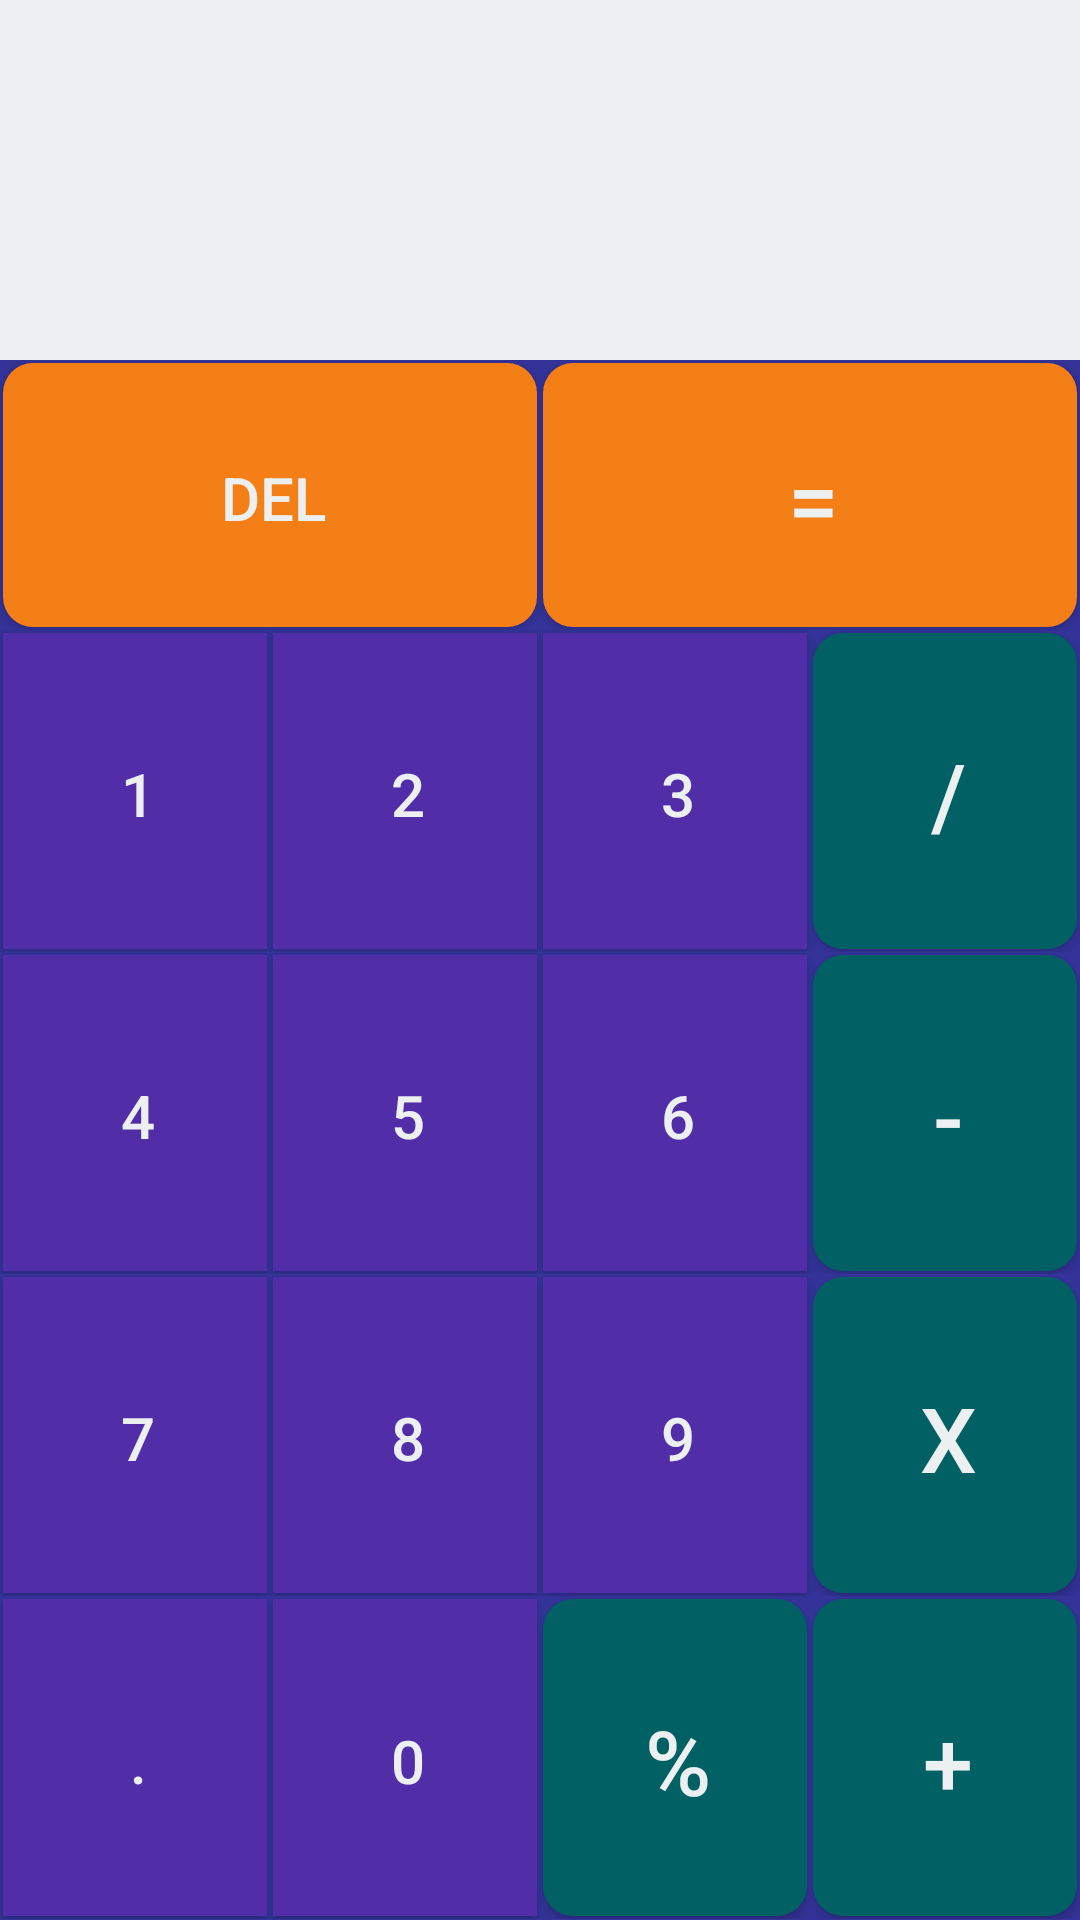

Produce the Android XML layout that renders to this screen, including the resource entries it uses.
<!-- AndroidManifest.xml: application theme Theme.Calculator -->
<!-- res/layout/activity_fullscreen.xml -->
<?xml version="1.0" encoding="utf-8"?>
<LinearLayout xmlns:android="http://schemas.android.com/apk/res/android"
    xmlns:app="http://schemas.android.com/apk/res-auto"
    xmlns:tools="http://schemas.android.com/tools"
    android:layout_width="match_parent"
    android:layout_height="match_parent"
    android:background="#333399"
    android:orientation="vertical">

    <LinearLayout
        android:layout_width="match_parent"
        android:layout_height="wrap_content"
        android:layout_weight="0.3"
        android:orientation="horizontal">

        <TextView
            android:id="@+id/display"
            android:layout_width="match_parent"
            android:layout_height="match_parent"
            android:background="#ecf0f1"
            android:textSize="30sp" />
    </LinearLayout>

    <LinearLayout
        android:layout_width="match_parent"
        android:layout_height="90dp"
        android:weightSum="2"
        android:orientation="horizontal">

        <Button
            android:id="@+id/buttonDel"
            android:layout_width="0dp"
            android:layout_height="match_parent"
            android:layout_margin="1dp"
            android:layout_weight="1"
            android:background="@drawable/button"
            android:text="Del"
            android:textColor="#ecf0f1"
            android:textSize="20sp" />

        <Button
            android:id="@+id/buttoneql"
            android:layout_width="0dp"
            android:layout_height="match_parent"
            android:layout_margin="1dp"
            android:layout_weight="1"
            android:background="@drawable/button"
            android:text="="
            android:textColor="#ecf0f1"
            android:textSize="30sp" />

    </LinearLayout>

    <LinearLayout
        android:layout_width="match_parent"
        android:layout_height="wrap_content"
        android:layout_weight="0.2"
        android:orientation="horizontal">

        <Button
            android:id="@+id/button1"
            android:layout_width="wrap_content"
            android:layout_height="match_parent"
            android:layout_margin="1dp"
            android:layout_weight="0.25"
            android:background="@drawable/selector"
            android:text="1"
            android:textColor="#ecf0f1"
            android:textSize="20sp" />

        <Button
            android:id="@+id/button2"
            android:layout_width="wrap_content"
            android:layout_height="match_parent"
            android:layout_margin="1dp"
            android:layout_weight="0.25"
            android:background="@drawable/selector"
            android:text="2"
            android:textColor="#ecf0f1"
            android:textSize="20sp" />

        <Button
            android:id="@+id/button3"
            android:layout_width="wrap_content"
            android:layout_height="match_parent"
            android:layout_margin="1dp"
            android:layout_weight="0.25"
            android:background="@drawable/selector"
            android:text="3"
            android:textColor="#ecf0f1"
            android:textSize="20sp" />

        <Button
            android:id="@+id/buttondiv"
            android:layout_width="wrap_content"
            android:layout_height="match_parent"
            android:layout_margin="1dp"
            android:layout_weight="0.25"
            android:background="@drawable/operator_selector"
            android:text="/"
            android:textColor="#ecf0f1"
            android:textSize="30sp" />

    </LinearLayout>

    <LinearLayout
        android:layout_width="match_parent"
        android:layout_height="wrap_content"
        android:layout_weight="0.2"
        android:orientation="horizontal">

        <Button
            android:id="@+id/button4"
            android:layout_width="wrap_content"
            android:layout_height="match_parent"
            android:layout_margin="1dp"
            android:layout_weight="0.25"
            android:background="@drawable/selector"
            android:text="4"
            android:textColor="#ecf0f1"
            android:textSize="20sp" />

        <Button
            android:id="@+id/button5"
            android:layout_width="wrap_content"
            android:layout_height="match_parent"
            android:layout_margin="1dp"
            android:layout_weight="0.25"
            android:background="@drawable/selector"
            android:text="5"
            android:textColor="#ecf0f1"
            android:textSize="20sp" />

        <Button
            android:id="@+id/button6"
            android:layout_width="wrap_content"
            android:layout_height="match_parent"
            android:layout_margin="1dp"
            android:layout_weight="0.25"
            android:background="@drawable/selector"
            android:text="6"
            android:textColor="#ecf0f1"
            android:textSize="20sp" />

        <Button
            android:id="@+id/buttonsub"
            android:layout_width="wrap_content"
            android:layout_height="match_parent"
            android:layout_margin="1dp"
            android:layout_weight="0.25"
            android:background="@drawable/operator_selector"
            android:text="-"
            android:textColor="#ecf0f1"
            android:textSize="30sp" />

    </LinearLayout>

    <LinearLayout
        android:layout_width="match_parent"
        android:layout_height="wrap_content"
        android:layout_weight="0.2"
        android:orientation="horizontal">

        <Button
            android:id="@+id/button7"
            android:layout_width="wrap_content"
            android:layout_height="match_parent"
            android:layout_margin="1dp"
            android:layout_weight="0.25"
            android:background="@drawable/selector"
            android:text="7"
            android:textColor="#ecf0f1"
            android:textSize="20sp" />

        <Button
            android:id="@+id/button8"
            android:layout_width="wrap_content"
            android:layout_height="match_parent"
            android:layout_margin="1dp"
            android:layout_weight="0.25"
            android:background="@drawable/selector"
            android:text="8"
            android:textColor="#ecf0f1"
            android:textSize="20sp" />

        <Button
            android:id="@+id/button9"
            android:layout_width="wrap_content"
            android:layout_height="match_parent"
            android:layout_margin="1dp"
            android:layout_weight="0.25"
            android:background="@drawable/selector"
            android:text="9"
            android:textColor="#ecf0f1"
            android:textSize="20sp" />

        <Button
            android:id="@+id/buttonmul"
            android:layout_width="wrap_content"
            android:layout_height="match_parent"
            android:layout_margin="1dp"
            android:layout_weight="0.25"
            android:background="@drawable/operator_selector"
            android:text="x"
            android:textColor="#ecf0f1"
            android:textSize="30sp" />

    </LinearLayout>

    <LinearLayout
        android:layout_width="match_parent"
        android:layout_height="wrap_content"
        android:layout_weight="0.2"
        android:orientation="horizontal">

        <Button
            android:id="@+id/buttonDot"
            android:layout_width="wrap_content"
            android:layout_height="match_parent"
            android:layout_margin="1dp"
            android:layout_weight="0.25"
            android:background="@drawable/selector"
            android:text="."
            android:textColor="#ecf0f1"
            android:textSize="20sp" />

        <Button
            android:id="@+id/button0"
            android:layout_width="wrap_content"
            android:layout_height="match_parent"
            android:layout_margin="1dp"
            android:layout_weight="0.25"
            android:background="@drawable/selector"
            android:text="0"
            android:textColor="#ecf0f1"
            android:textSize="20sp" />

        <Button
            android:id="@+id/Remainder"
            android:layout_width="wrap_content"
            android:layout_height="match_parent"
            android:layout_margin="1dp"
            android:layout_weight="0.25"
            android:background="@drawable/operator_selector"
            android:text="%"
            android:textColor="#ecf0f1"
            android:textSize="30sp" />

        <Button
            android:id="@+id/buttonadd"
            android:layout_width="wrap_content"
            android:layout_height="match_parent"
            android:layout_margin="1dp"
            android:layout_weight="0.25"
            android:background="@drawable/operator_selector"
            android:text="+"
            android:textColor="#ecf0f1"
            android:textSize="30sp" />

    </LinearLayout>


</LinearLayout>
<!-- resources referenced by this layout -->
<resources>
  <!-- drawable button (drawable) -->
  <?xml version="1.0" encoding="utf-8"?>
  <shape
      xmlns:android="http://schemas.android.com/apk/res/android"
      android:shape="rectangle"
      android:useLevel="false">
  
      <solid android:color="#F57F17" />
      <corners android:radius="30px"/>
  
      <padding
          android:left="5dp"
          android:top="5dp"
          android:right="3dp"
          android:bottom="3dp"/>
  </shape>
  <!-- drawable selector (drawable) -->
  <?xml version="1.0" encoding="utf-8"?>
  <selector xmlns:android="http://schemas.android.com/apk/res/android">
      <item android:state_focused="false" android:state_pressed="false">
          <shape xmlns:android="http://schemas.android.com/apk/res/android" android:shape="rectangle" android:useLevel="false">
              <corners android:radius="0px" />
              <solid android:color="#512DA8" />
              <padding android:bottom="3dp" android:left="5dp" android:right="3dp" android:top="5dp" />
          </shape>
      </item>
  
      <item android:state_focused="true" android:state_pressed="false">
          <shape xmlns:android="http://schemas.android.com/apk/res/android" android:shape="rectangle" android:useLevel="false">
              <corners android:radius="0px" />
              <solid android:color="#689F38" />
              <padding android:bottom="3dp" android:left="5dp" android:right="3dp" android:top="5dp" />
          </shape>
      </item>
  
      <item android:state_focused="false" android:state_pressed="true">
          <shape xmlns:android="http://schemas.android.com/apk/res/android" android:shape="rectangle" android:useLevel="false">
              <corners android:radius="0px" />
              <solid android:color="#FFA000" />
              <padding android:bottom="3dp" android:left="5dp" android:right="3dp" android:top="5dp" />
          </shape>
      </item>
  
  </selector>
  <style name="Theme.Calculator" parent="Theme.MaterialComponents.Light.NoActionBar">
          
          <item name="colorPrimary">@color/purple_500</item>
          <item name="colorPrimaryVariant">@color/purple_700</item>
          <item name="colorOnPrimary">@color/white</item>
          
          <item name="colorSecondary">@color/teal_200</item>
          <item name="colorSecondaryVariant">@color/teal_700</item>
          <item name="colorOnSecondary">@color/purple_200</item>
          
          <item name="android:statusBarColor" tools:targetApi="l">?attr/colorPrimaryVariant</item>
          
      </style>
  <color name="operator_btn_clr">#000</color>
  <color name="purple_500">#FF6200EE</color>
  <color name="purple_700">#FF3700B3</color>
  <color name="white">#FFFFFFFF</color>
  <color name="teal_200">#FF03DAC5</color>
  <color name="teal_700">#FF018786</color>
  <color name="purple_200">#FFBB86FC</color>
</resources>
